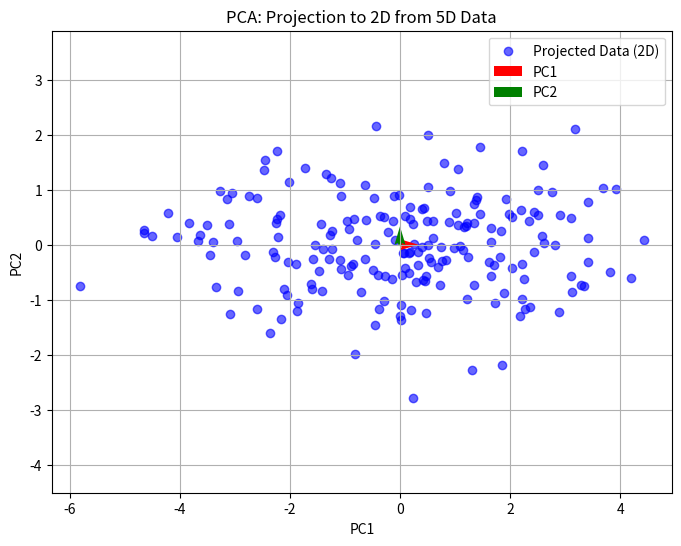

Generate this figure with matplotlib:
import numpy as np
import matplotlib.pyplot as plt

# --- Bước 0: Sinh dữ liệu n chiều ---
# np.random.seed(42)
n_dim = 5         # số chiều ban đầu (n)
n_samples = 200   # số mẫu

# Sinh một ma trận ngẫu nhiên để tạo ma trận hiệp phương sai dương xác định
A = np.random.rand(n_dim, n_dim)
cov = A @ A.T  # tạo ra ma trận đối xứng dương xác định
mean = np.random.rand(n_dim) * 10  # vector trung bình ngẫu nhiên, nhân với 10 để có giá trị lớn hơn

# Sinh dữ liệu từ phân phối chuẩn đa biến
X = np.random.multivariate_normal(mean, cov, n_samples).T  # X có shape (n_dim, n_samples)

# --- Bước 1: Chuẩn hóa dữ liệu ---
X_mean = np.mean(X, axis=1, keepdims=True)  # shape: (n_dim, 1)
X_std  = np.std(X, axis=1, keepdims=True)    # shape: (n_dim, 1)
X_normalized = (X - X_mean) / X_std           # Dữ liệu chuẩn hóa: trung bình 0 và std 1 cho mỗi chiều

# --- Bước 2: Tính ma trận hiệp phương sai ---
cov_matrix = X_normalized @ X_normalized.T / (n_samples)  # shape: (n_dim, n_dim)

# --- Bước 3: Tính giá trị riêng và vector riêng ---
eigenvalues, eigenvectors = np.linalg.eigh(cov_matrix)
# eigenvalues của ma trận đối xứng được sắp theo thứ tự tăng dần nên ta đảo ngược:
sorted_idx = np.argsort(eigenvalues)[::-1]
eigenvalues = eigenvalues[sorted_idx]
eigenvectors = eigenvectors[:, sorted_idx]

# --- Bước 4: Tính explained variance ratio cho top 2 PC ---
total_variance = np.sum(eigenvalues)
explained_variance_ratio = eigenvalues[:2] / total_variance
print("Explained Variance Ratio (PC1, PC2):", explained_variance_ratio)

# --- Bước 5: Chiếu dữ liệu xuống 2 chiều với PCA ---
k = 2
W = eigenvectors[:, :k]         # Ma trận chiếu có shape (n_dim, 2)
X_proj = W.T @ X_normalized       # Dữ liệu sau chiếu: shape (2, n_samples)
# Nếu muốn phục hồi lại trong không gian chuẩn hóa (tức dữ liệu chỉ nằm trên mặt phẳng PC)
X_recon = W @ (W.T @ X_normalized)  # phục hồi dữ liệu trong không gian chuẩn hóa

# --- Bước 6: Visualization trên không gian 2D (PC1 vs PC2) ---
plt.figure(figsize=(8, 6))
# Vẽ dữ liệu sau khi chiếu (tương ứng với tọa độ của PC1 và PC2)
plt.scatter(X_proj[0, :], X_proj[1, :], color='blue', alpha=0.6, label='Projected Data (2D)')

# Vẽ gốc tọa độ (ở dữ liệu chuẩn hóa trung bình = 0)
origin = np.array([0, 0])

# Vẽ vector PC trên không gian 2D: các thành phần này tương ứng với tọa độ của các trục mới
# Trong không gian chiếu, PC1 và PC2 tạo thành hệ tọa độ trực chuẩn.
pc1 = np.array([1, 0])  # trục thứ nhất
pc2 = np.array([0, 1])  # trục thứ hai

plt.quiver(origin[0], origin[1], pc1[0], pc1[1], color='red',
           scale_units='xy', scale=3, label='PC1')
plt.quiver(origin[0], origin[1], pc2[0], pc2[1], color='green',
           scale_units='xy', scale=3, label='PC2')

plt.xlabel("PC1")
plt.ylabel("PC2")
plt.title("PCA: Projection to 2D from {}D Data".format(n_dim))
plt.legend()
plt.grid(True)
plt.axis('equal')
plt.show()
